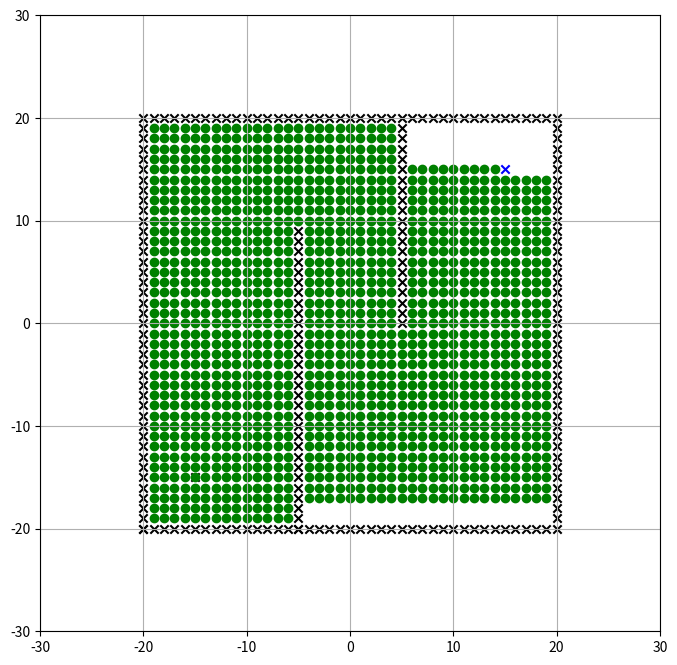

This chart was generated by the following Python code:
import matplotlib.pyplot as plt
import math
import copy
from matplotlib.pyplot import MultipleLocator
import numpy as np
import sys

sys.setrecursionlimit(1500)


class Node:
    def __init__(self):
        self.father_index = [math.inf, math.inf]
        self.cost = math.inf

    def gatherAttrs(self):
        return ", ".join("{} = {}"
                         .format(k, getattr(self, k))
                         for k in self.__dict__.keys())

    def __str__(self):
        return "[{}]".format(self.gatherAttrs())


class PlotMap:
    def __init__(self, min_x, min_y, max_x, max_y, start_point, end_point):
        self.minX = min_x
        self.maxX = max_x
        self.minY = min_y
        self.maxY = max_y

        self.start = start_point
        self.end = end_point

        self.OpenList = dict()
        self.CloseList = dict()

        self.Open = []

        self.motion = [[1, 0, 1],
                       [0, 1, 1],
                       [-1, 0, 1],
                       [0, -1, 1],
                       [-1, -1, math.sqrt(2)],
                       [-1, 1, math.sqrt(2)],
                       [1, -1, math.sqrt(2)],
                       [1, 1, math.sqrt(2)]]

        self.border_point = []
        for ii in np.arange(min_x, max_x, 1):
            self.border_point.append([ii, min_y])

        for jj in np.arange(min_y, max_y, 1):
            self.border_point.append([min_x, jj])

        for ii in np.arange(min_x, max_x, 1):
            self.border_point.append([ii, max_y])
        #
        for jj in np.arange(min_y, max_y, 1):
            self.border_point.append([max_x, jj])

        self.border_point.append([max_x, max_y])

        for ij in np.arange(min_y, max_y - 10):
            self.border_point.append([-5, ij])

        for ij in np.arange(max_y - 20, max_y):
            self.border_point.append([5, ij])

        self.map_point = dict()
        index = 0
        init_node = Node()
        for ii in np.arange(min_x, max_x + 1, 1):
            for jj in np.arange(min_y, max_y + 1, 1):
                self.map_point[index] = copy.deepcopy(init_node)
                index = index + 1

    def Init(self):
        index = self.CalculateIndex(self.start[0], self.start[1])
        init_node = Node()
        init_node.father_index = [-1, -1]
        init_node.cost = 0
        self.map_point[index] = copy.deepcopy(init_node)

    def CalculateIndex(self, x, y):
        return (self.maxX - self.minX + 1) * (x - self.minX) + (y - self.minY)

    def Motion(self, xy):
        OpenList = []
        for id in xy:
            current_x = id[0]
            current_y = id[1]
            init_node = Node()
            for motion_x, motion_y, cost in self.motion:
                if (current_x + motion_x) == self.end[0] and (current_y + motion_y) == self.end[1]:
                    point_index_before = self.CalculateIndex(current_x, current_y)
                    print("-----: ", self.map_point[point_index_before].cost)
                    init_node.cost = cost + self.map_point[point_index_before].cost
                    init_node.father_index = [current_x, current_y]

                    point_index_current = self.CalculateIndex(current_x + motion_x, current_y + motion_y)
                    if self.map_point[point_index_current].cost > init_node.cost:
                        self.map_point[point_index_current] = copy.deepcopy(init_node)
                    return

                if self.Open.count([current_x + motion_x, current_y + motion_y]) == 0:
                    if self.border_point.count([current_x + motion_x, current_y + motion_y]) == 0:
                        self.Open.append([current_x + motion_x, current_y + motion_y])
                        OpenList.append([current_x + motion_x, current_y + motion_y])

                        point_index_before = self.CalculateIndex(current_x, current_y)
                        print("-----: ", self.map_point[point_index_before].cost)
                        init_node.cost = cost + self.map_point[point_index_before].cost
                        init_node.father_index = [current_x, current_y]

                        point_index_current = self.CalculateIndex(current_x + motion_x, current_y + motion_y)
                        if self.map_point[point_index_current].cost > init_node.cost:
                            self.map_point[point_index_current] = copy.deepcopy(init_node)

                        plt.scatter(current_x + motion_x, current_y + motion_y, c='g')
                        # if len(self.Open) % 5 == 0:
                        #     plt.pause(0.001)

                        # plt.pause(0.001)

        self.Motion(OpenList)


if __name__ == '__main__':
    startPoint = [-15, -15]
    endPoint = [15, 15]
    oPlotMap = PlotMap(-20, -20, 20, 20, startPoint, endPoint)
    oPlotMap.Init()
    plt.figure(figsize=(8, 8))
    q = []
    q.append(startPoint)
    for ij in oPlotMap.border_point:
        plt.scatter(ij[0], ij[1], c='k', marker="x")

    # x_major_locator = MultipleLocator(1)
    # y_major_locator = MultipleLocator(1)
    # ax = plt.gca()
    # ax.xaxis.set_major_locator(x_major_locator)
    plt.xlim(-30, 30)
    plt.ylim(-30, 30)
    # print(oPlotMap.CalculateIndex(-19, -20))
    plt.scatter(startPoint[0], startPoint[1], c='k', marker="x")
    plt.scatter(endPoint[0], endPoint[1], c='b', marker="x")
    oPlotMap.Motion(q)
    # for dd in oPlotMap.Open:
    #     plt.scatter(dd[0], dd[1], c='g')

    for key, value in oPlotMap.map_point.items():
        print("key: %s, value: %s", key, value)
    # plt.pause(0.001)
    print(oPlotMap.CalculateIndex(endPoint[0], endPoint[1]))
    plt.grid()
    plt.show()
